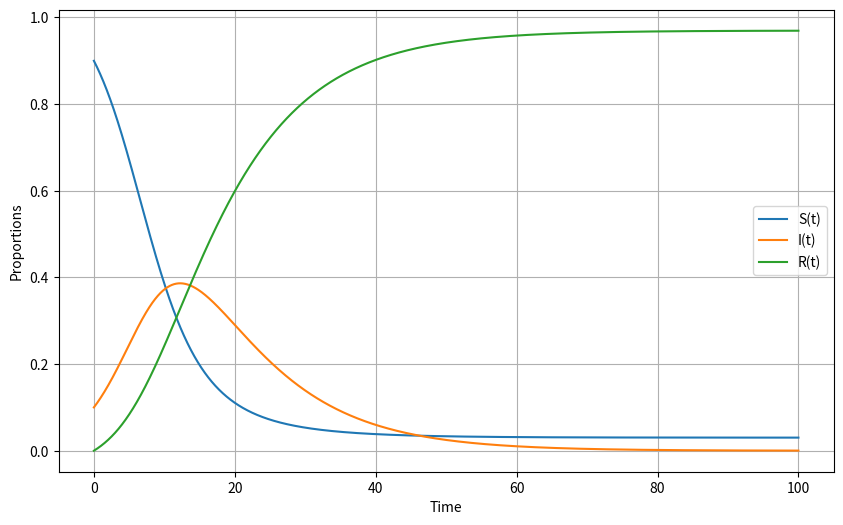

Here is the Python script that generated this plot:
#importing
import scipy.integrate
import numpy
import matplotlib.pyplot as plt
#ODEs
def SIR_model(y,t,beta,gamma):
    S, I, R = y
    
    dS_dt = -beta*S*I
    dI_dt = beta*S*I-gamma*I
    dR_dt = gamma*I
    
    return([dS_dt,dI_dt,dR_dt])
#Initial Conditions
S0=0.9
I0=0.1
R0=0
beta = 0.35
gamma = 0.1
#time vector
t = numpy.linspace(0,100,10000)
#Result
solution = scipy.integrate.odeint(SIR_model,[S0,I0,R0],t,args = (beta,gamma))
solution = numpy.array(solution)
print(numpy.array(solution))
#plot result
plt.figure(figsize=[10,6])
plt.plot(t,solution[:,0],label="S(t)")
plt.plot(t,solution[:,1],label="I(t)")
plt.plot(t,solution[:,2],label="R(t)")
#editing graph
plt.grid()
plt.legend()
plt.xlabel("Time")
plt.ylabel("Proportions")
plt.show()
